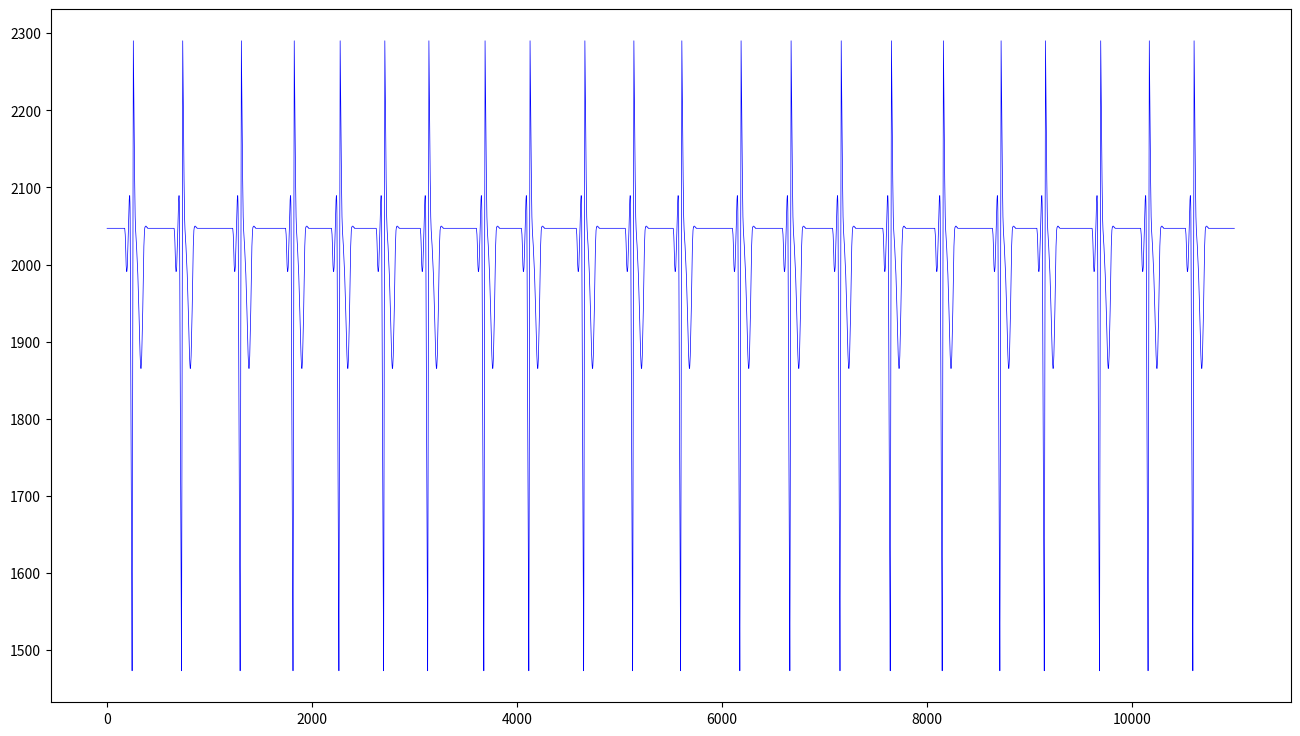

Write Python code to recreate this figure.
import math
import random
import matplotlib.pyplot as plt

class Simulator2:



    def init(self, nHeartRateMin,  nHeartRateMax,  nDeviationRR,  nWaveLength,  fAmplitudeInMV):
        self.nHeartRateMin = nHeartRateMin
        self.nHeartRateMax = nHeartRateMax
        self.nDeviationRR = nDeviationRR
        self.nWaveLength = nWaveLength
        self.dAmplitudeInMV = fAmplitudeInMV
        self.wCurve = [426, 426, 426,
                   426, 426, 426, 426, 426, 426, 426, 426, 426, 426, 425, 424, 423, 422, 420, 418, 415, 412, 408, 405,
                   400, 396, 393, 391, 389, 387,
                   386, 385, 385, 385, 385, 386, 387, 388, 389, 392, 393, 396, 399, 402, 405, 408, 412, 415, 419, 423,
                   428, 432, 436, 440, 444, 447,
                   450, 453, 455, 456, 457, 457, 457, 455, 451, 446, 435, 409, 386, 362, 338, 316, 293, 271, 249, 226,
                   205, 183, 162, 139, 119, 97, 75,
                   53, 31, 6, 36, 81, 136, 193, 244, 290, 339, 388, 442, 498, 552, 604, 593, 583, 573, 561, 550, 540,
                   528, 518, 509, 499, 490, 481, 472,
                   464, 457, 450, 442, 437, 433, 429, 427, 425, 423, 421, 420, 418, 417, 415, 413, 412, 410, 408, 406,
                   404, 403, 400, 398, 396, 394,
                   392, 390, 387, 385, 382, 379, 377, 374, 371, 367, 364, 361, 357, 354, 350, 346, 342, 338, 334, 330,
                   326, 322, 319, 315, 312, 309,
                   306, 303, 301, 299, 297, 295, 294, 293, 293, 293, 293, 294, 296, 298, 300, 302, 305, 309, 312, 315,
                   319, 324, 328, 333, 337, 342,
                   348, 354, 360, 366, 372, 378, 384, 389, 395, 400, 405, 409, 412, 416, 418, 421, 423, 424, 425, 426,
                   426, 427, 427, 427, 428, 428,
                   428, 428, 428, 428, 428, 428, 428, 428, 428, 428, 427, 427, 427, 427, 427, 427, 427, 427, 427, 427,
                   426, 426, 426, 426, 426, 426]

        self.curveCount=self.wCurve.__len__()
        dScaleTo1Mv = 0.683 * self.dAmplitudeInMV

        nFirstValue = self.wCurve[0]
        for i in range(0,self.wCurve.__len__()):
            self.wCurve[i]=(2047-(nFirstValue) * dScaleTo1Mv + (self.wCurve[i]) * dScaleTo1Mv)


        self.nRRMin=60000 / self.nHeartRateMax
        self.nRRMax=60000 / self.nHeartRateMin
        self.nTransitions=self.nWaveLength / 2
        self.nDeviation=self.nDeviationRR

        self.nPoint=240
        self.fRad=(3.14) * 1.5
        self.nRR=self.nRRMin


    def getEcgValue(self):

        wValue = 0
        if (self.nPoint < self.curveCount):

            wValue = self.wCurve[self.nPoint]
            self.nPoint += 1

        else:
            wValue = self.wCurve[self.wCurve.__len__()-1]
            self.nPoint += 1

        if (self.nPoint >= self.nRR):

            self.nPoint = 0
            self.fRad += 3.14 / (self.nTransitions)

            t0 = self.fRad

            t1 = (0.5 * (math.sin(t0) + 1.0))


            t2 = (self.nRRMax - self.nRRMin)
            self.nRR = self.nRRMin + (t1 * t2 * 0.5)

            if (self.nDeviation != 0):

                dScaleRR = 1.0 + random.random() % ((((self.nDeviation) + 1) - (self.nDeviation) / 2) / 100)
                if (dScaleRR < 0.0):
                    dScaleRR=0

                self.nRR=((self.nRR) * dScaleRR)




        return wValue

    def simulate(self):
        out=[]
        for i in range(0,11):
            out.append(self.getEcgValue())
        return out


a=Simulator2()
a.init(100,150,100,200,2.0)
b=[]
for i in range(0,1000):
    c=a.simulate()
    for j in range(0,c.__len__()):
        b.append(c[j])

fig = plt.figure(num='fig', figsize=(16, 9), dpi=100)
myplot = fig.add_subplot(1,1,1)
myplot.plot(b, linewidth=0.5, color='b')
plt.show()